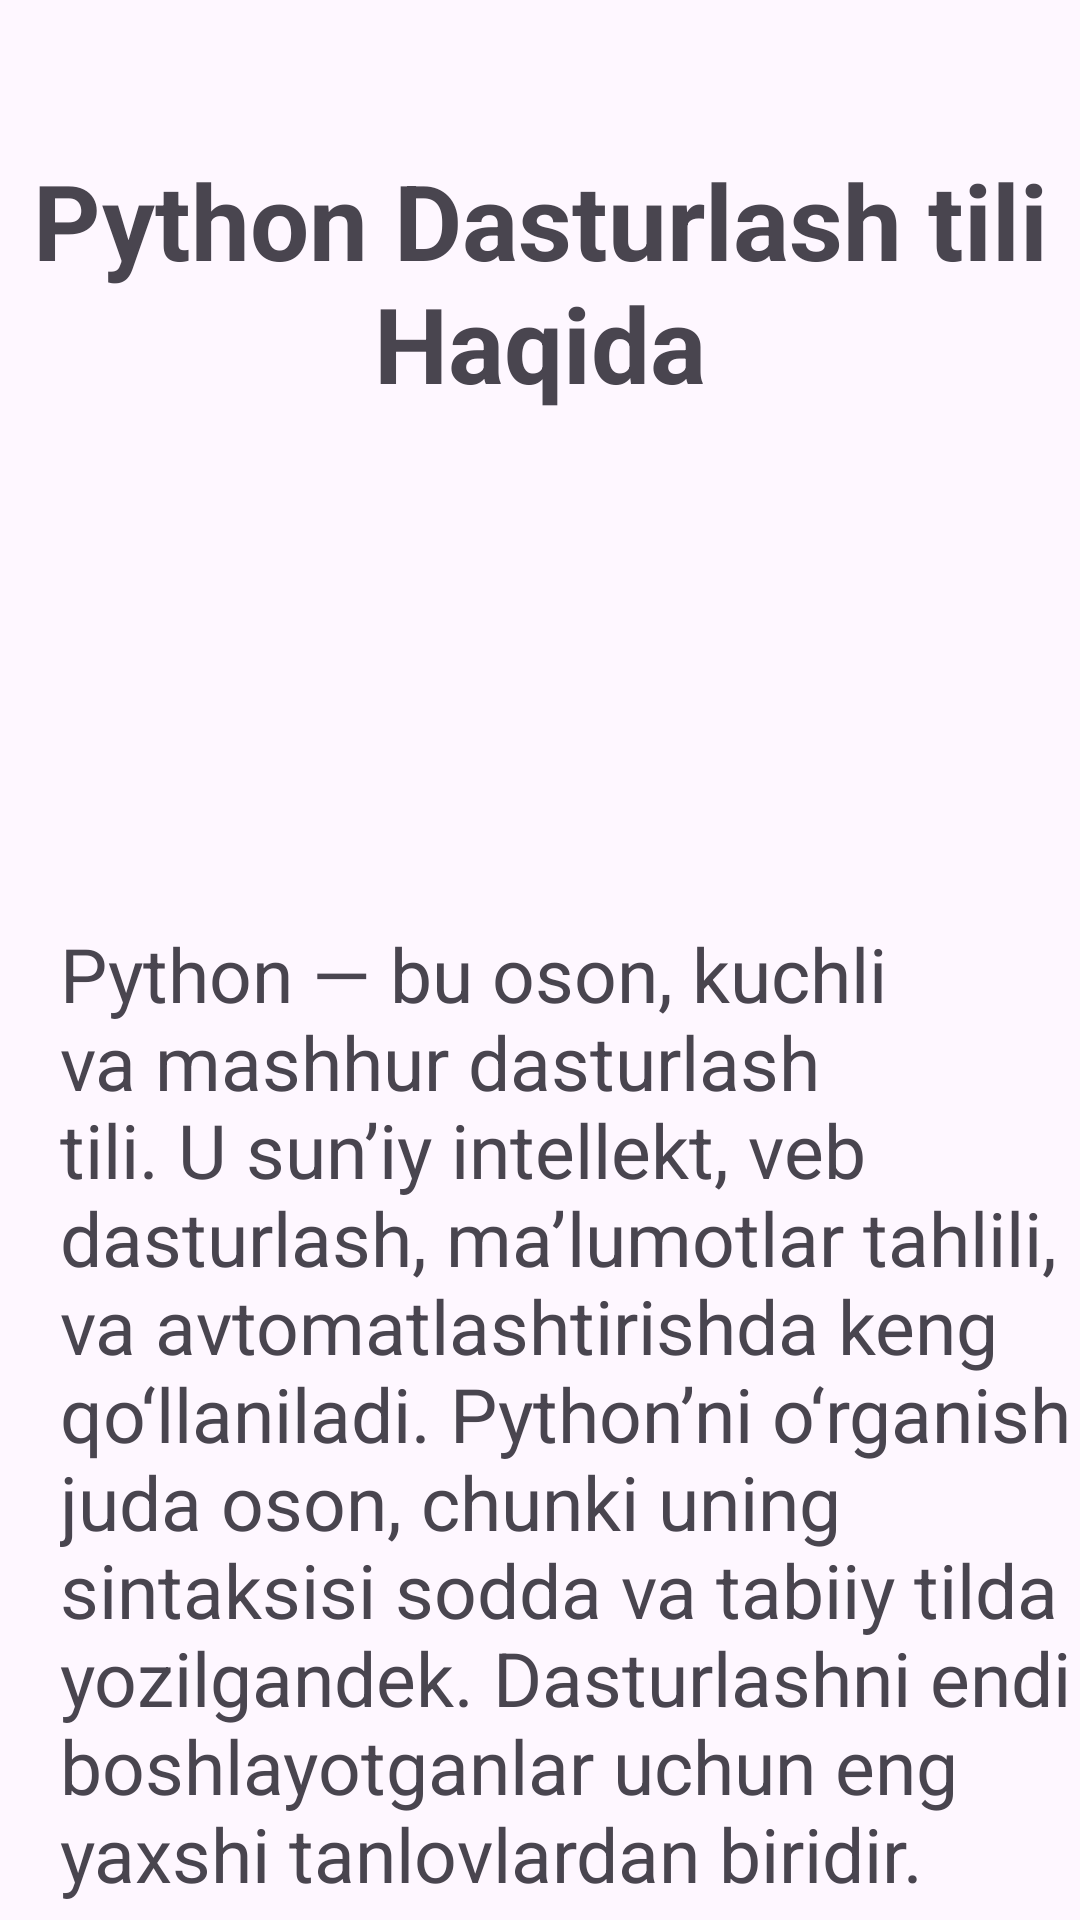

Here is an Android app screen rendered from its layout file. Give the layout XML and the strings, colors and styles it references.
<!-- AndroidManifest.xml: application theme Theme.ITKurslar -->
<!-- res/layout/activity_phyton_view.xml -->
<?xml version="1.0" encoding="utf-8"?>
<LinearLayout xmlns:android="http://schemas.android.com/apk/res/android"
    xmlns:app="http://schemas.android.com/apk/res-auto"
    xmlns:tools="http://schemas.android.com/tools"
    android:id="@+id/main"
    android:layout_width="match_parent"
    android:layout_height="match_parent"
    android:orientation="vertical"
    tools:context=".activty_lar.java_view">

    <TextView
        android:gravity="center"
        android:layout_width="wrap_content"
        android:layout_height="wrap_content"
        android:layout_marginTop="50dp"
        android:text="Python Dasturlash tili Haqida"
        android:textSize="35dp"
        android:textStyle="bold" />
    <ImageView
        android:src="@drawable/img_5"
        android:layout_width="wrap_content"
        android:layout_height="150dp"/>
    <TextView
        android:paddingStart="20dp"
        android:layout_marginTop="20dp"
        android:textSize="25dp"
        android:text="@string/python_matni"
        android:layout_width="wrap_content"
        android:layout_height="wrap_content"/>
</LinearLayout>
<!-- resources referenced by this layout -->
<resources>
  <string name="python_matni">Python — bu oson, kuchli va mashhur dasturlash tili.
  U sun’iy intellekt, veb dasturlash, ma’lumotlar tahlili, va avtomatlashtirishda keng qo‘llaniladi.
  Python’ni o‘rganish juda oson, chunki uning sintaksisi sodda va tabiiy tilda yozilgandek.
  Dasturlashni endi boshlayotganlar uchun eng yaxshi tanlovlardan biridir.</string>
  <style name="Theme.ITKurslar" parent="Base.Theme.ITKurslar" />
  <style name="Base.Theme.ITKurslar" parent="Theme.Material3.DayNight.NoActionBar">
          
          
      </style>
</resources>
